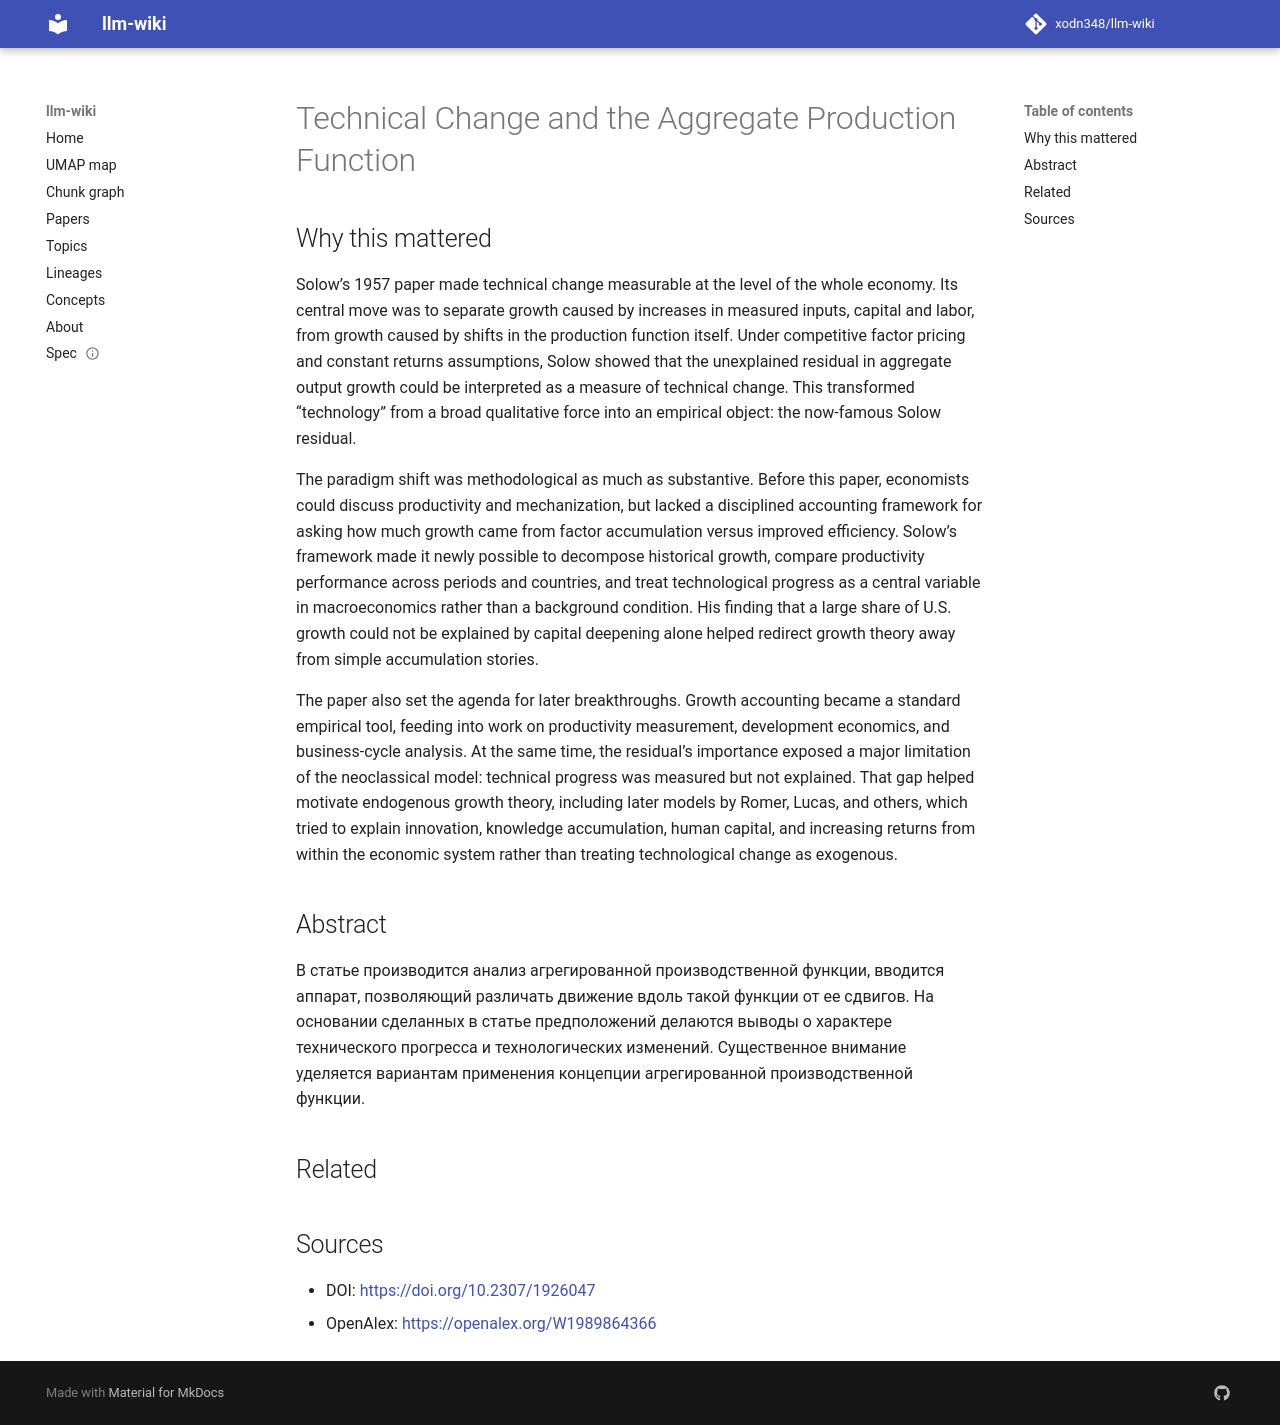

repository: xodn348/llm-wiki · page: paper/10_2307_1926047/index.html · generator: mkdocs

---
title: Technical Change and the Aggregate Production Function
doi: 10.2307/1926047
openalex_id: https://openalex.org/W1989864366
year: 1957
venue: The Review of Economics and Statistics
authors: Robert M. Solow
citations: 12167
fleming_tier: true
concepts:
- Production (economics)
- Aggregate (composite)
- Function (biology)
- Economics
- Production function
- Econometrics
- Microeconomics
- Composite material
- Evolutionary biology
- Biology
---

# Technical Change and the Aggregate Production Function

## Why this mattered

Solow’s 1957 paper made technical change measurable at the level of the whole economy. Its central move was to separate growth caused by increases in measured inputs, capital and labor, from growth caused by shifts in the production function itself. Under competitive factor pricing and constant returns assumptions, Solow showed that the unexplained residual in aggregate output growth could be interpreted as a measure of technical change. This transformed “technology” from a broad qualitative force into an empirical object: the now-famous Solow residual.

The paradigm shift was methodological as much as substantive. Before this paper, economists could discuss productivity and mechanization, but lacked a disciplined accounting framework for asking how much growth came from factor accumulation versus improved efficiency. Solow’s framework made it newly possible to decompose historical growth, compare productivity performance across periods and countries, and treat technological progress as a central variable in macroeconomics rather than a background condition. His finding that a large share of U.S. growth could not be explained by capital deepening alone helped redirect growth theory away from simple accumulation stories.

The paper also set the agenda for later breakthroughs. Growth accounting became a standard empirical tool, feeding into work on productivity measurement, development economics, and business-cycle analysis. At the same time, the residual’s importance exposed a major limitation of the neoclassical model: technical progress was measured but not explained. That gap helped motivate endogenous growth theory, including later models by Romer, Lucas, and others, which tried to explain innovation, knowledge accumulation, human capital, and increasing returns from within the economic system rather than treating technological change as exogenous.

## Abstract

В статье производится анализ агрегированной производственной функции, вводится аппарат, позволяющий различать движение вдоль такой функции от ее сдвигов. На основании сделанных в статье предположений делаются выводы о характере технического прогресса и технологических изменений. Существенное внимание уделяется вариантам применения концепции агрегированной производственной функции.


## Related



## Sources

- DOI: [https://doi.org/10.2307/1926047](https://doi.org/10.2307/1926047)
- OpenAlex: [https://openalex.org/W1989864366](https://openalex.org/W1989864366)
